Run: headless pygame with SDL's dummy video driver; simulated clock (each Clock.tick advances the game by its frame time, no real sleeping); random seed 0; keys injected as events and as key.get_pressed() state; no mouse input.
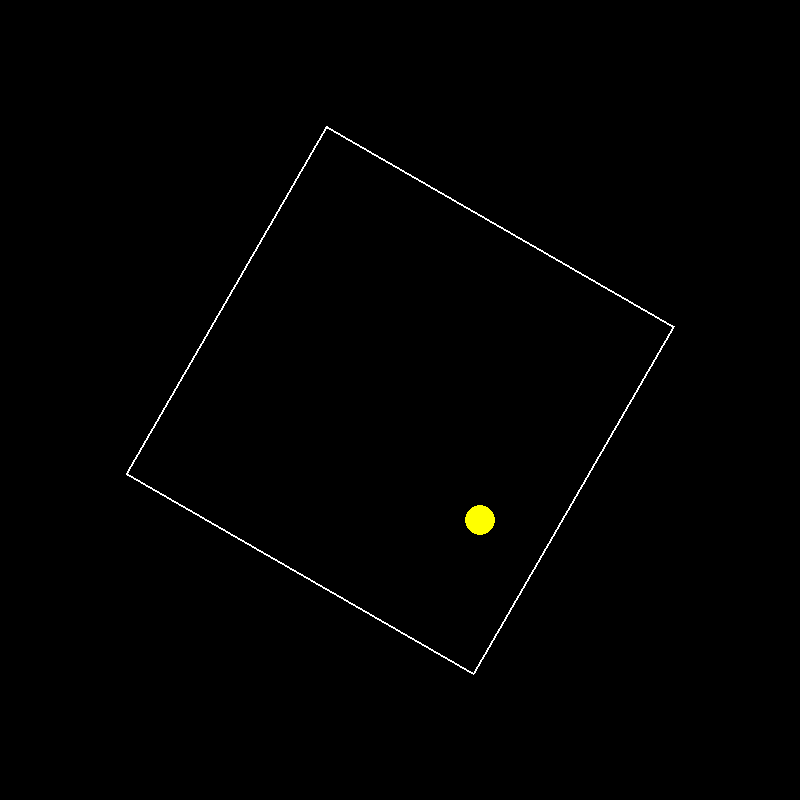
Frame 1 of 4 · flips 1–60 · no input
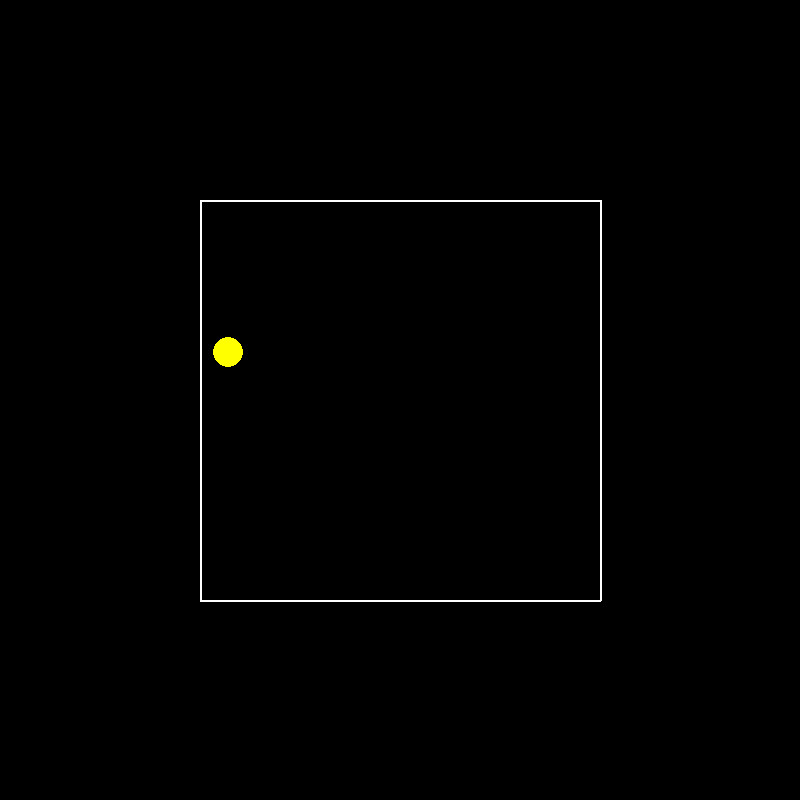
Frame 2 of 4 · flips 61–180 · tapped SPACE, RETURN · held RIGHT (→), D
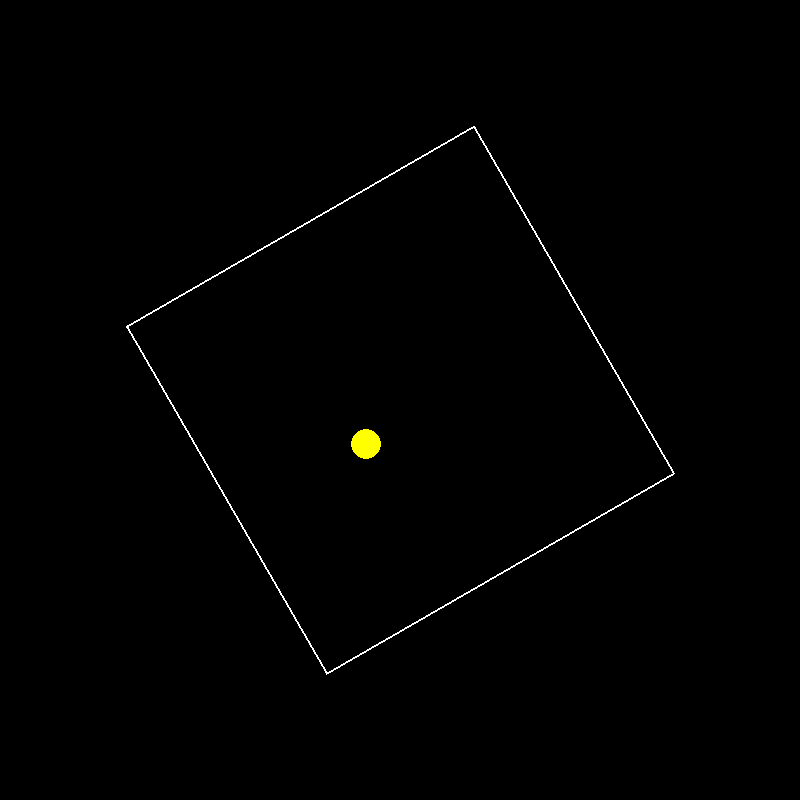
Frame 3 of 4 · flips 181–300 · held DOWN (↓), S
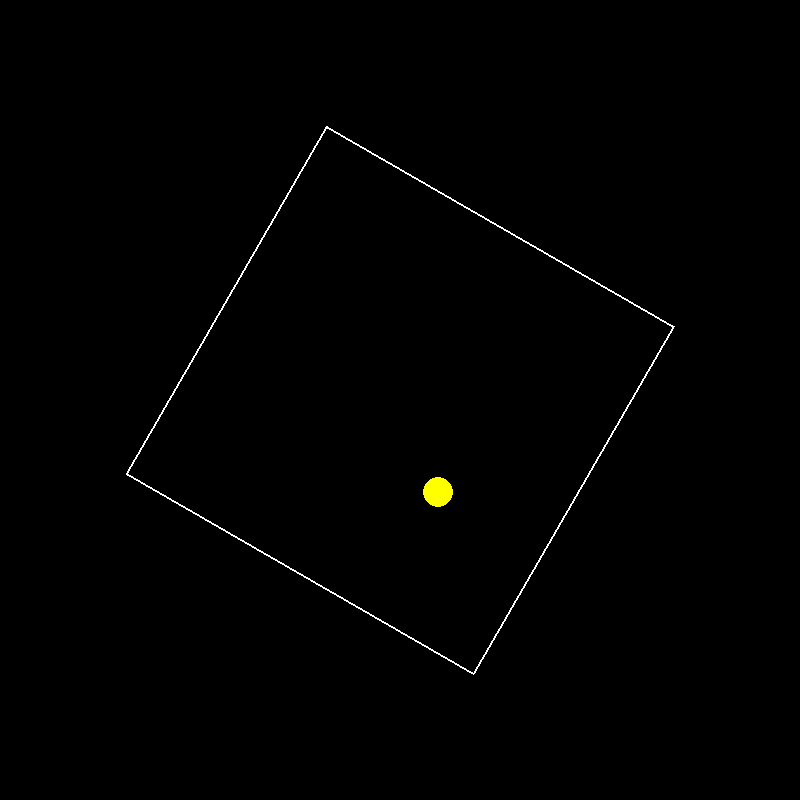
Frame 4 of 4 · flips 301–420 · held LEFT (←), A, UP (↑), W

The pygame program that drew these frames:

# Qwen2.5-Max


import pygame
import math

# Initialize pygame
pygame.init()

# Screen dimensions
WIDTH, HEIGHT = 800, 800
screen = pygame.display.set_mode((WIDTH, HEIGHT))
pygame.display.set_caption("Bouncing Ball in Rotating Square")

# Colors
YELLOW = (255, 255, 0)
WHITE = (255, 255, 255)
BLACK = (0, 0, 0)

# Square properties
square_size = 400
square_center = (WIDTH // 2, HEIGHT // 2)
rotation_angle = 0  # Initial rotation angle
rotation_speed = 0.5  # Degrees per frame

# Ball properties
ball_radius = 15
ball_pos = [square_center[0] - square_size // 4, square_center[1]]  # Start inside the square
ball_velocity = [3, 2]  # Initial velocity

# Clock for controlling frame rate
clock = pygame.time.Clock()

# Function to rotate a point around a center
def rotate_point(point, center, angle):
    angle_rad = math.radians(angle)
    px, py = point
    cx, cy = center
    x = cx + math.cos(angle_rad) * (px - cx) - math.sin(angle_rad) * (py - cy)
    y = cy + math.sin(angle_rad) * (px - cx) + math.cos(angle_rad) * (py - cy)
    return x, y

# Function to check if a point is inside the square
def is_inside_square(point, square_center, size, angle):
    # Transform the point to the square's local coordinate system
    rotated_point = rotate_point(point, square_center, -angle)
    cx, cy = square_center
    half_size = size / 2
    x, y = rotated_point
    return (cx - half_size <= x <= cx + half_size) and (cy - half_size <= y <= cy + half_size)

# Main game loop
running = True
while running:
    screen.fill(BLACK)

    # Event handling
    for event in pygame.event.get():
        if event.type == pygame.QUIT:
            running = False

    # Update rotation angle
    rotation_angle += rotation_speed
    if rotation_angle >= 360:
        rotation_angle -= 360

    # Update ball position
    ball_pos[0] += ball_velocity[0]
    ball_pos[1] += ball_velocity[1]

    # Check collision with the square
    if not is_inside_square(ball_pos, square_center, square_size, rotation_angle):
        # Reflect the velocity vector when the ball hits the square boundary
        ball_velocity[0] = -ball_velocity[0]
        ball_velocity[1] = -ball_velocity[1]

    # Draw the square
    points = [
        rotate_point((square_center[0] - square_size // 2, square_center[1] - square_size // 2), square_center, rotation_angle),
        rotate_point((square_center[0] + square_size // 2, square_center[1] - square_size // 2), square_center, rotation_angle),
        rotate_point((square_center[0] + square_size // 2, square_center[1] + square_size // 2), square_center, rotation_angle),
        rotate_point((square_center[0] - square_size // 2, square_center[1] + square_size // 2), square_center, rotation_angle),
    ]
    pygame.draw.polygon(screen, WHITE, points, 2)

    # Draw the ball
    pygame.draw.circle(screen, YELLOW, (int(ball_pos[0]), int(ball_pos[1])), ball_radius)

    # Update display
    pygame.display.flip()

    # Cap the frame rate
    clock.tick(60)

# Quit pygame
pygame.quit()
